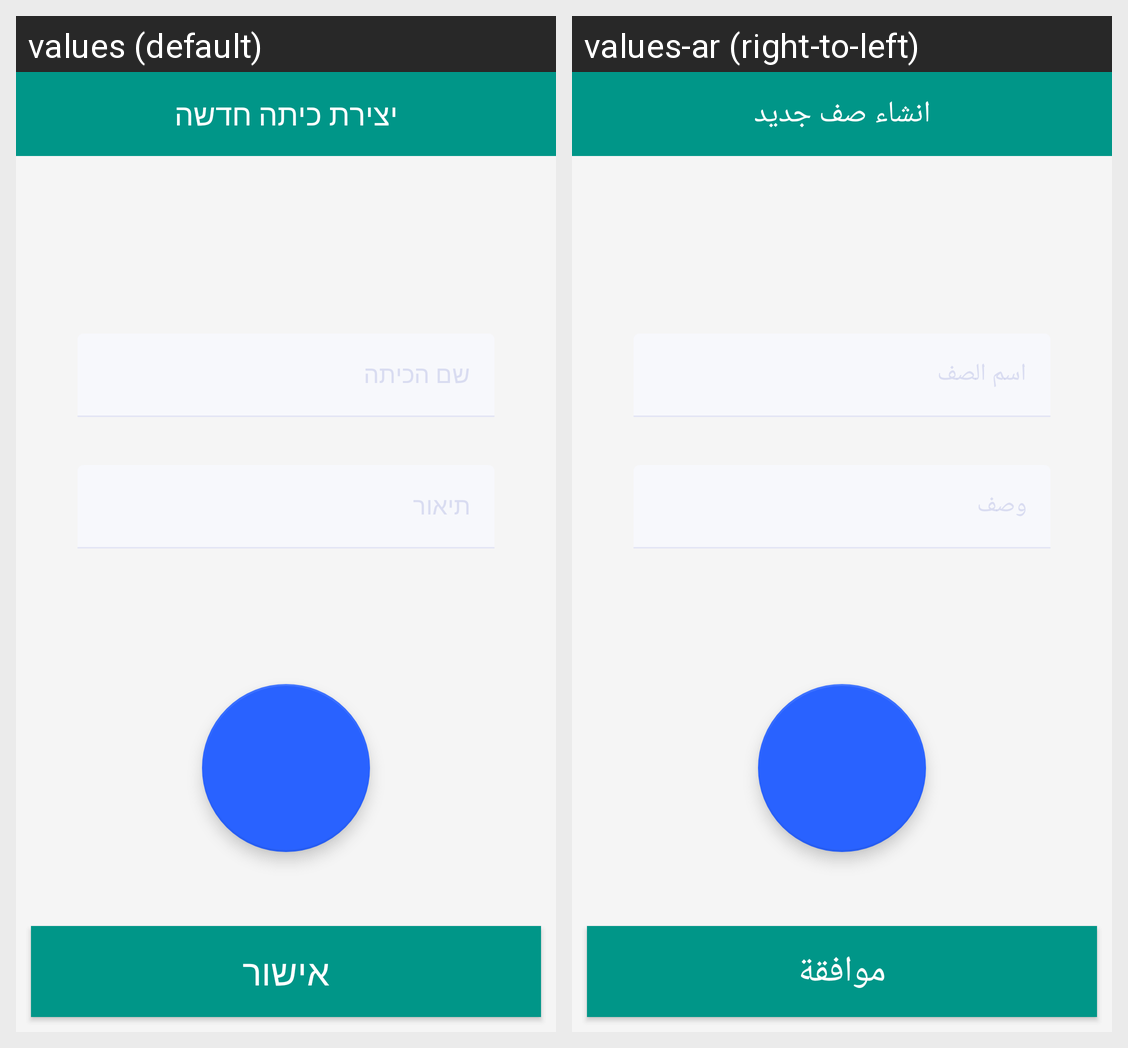

This grid shows one Android layout under two languages. Give, for every string resource on the screen, its name, the default text and each shown locale's text.
Android screen res/layout/activity_create_class.xml rendered under 2 locales, left to right: values (default), values-ar (right-to-left). Device: Nexus 5 (rendered at 1080×1920; each locale shown at half size, 540×960, under a caption strip naming it); theme AppTheme.
Strings drawn on this screen, with the default value and each locale's value (text and hints the layout hard-codes, and strings that could not be matched under every locale, appear in the picture but are not listed):

create_class_title
  values: יצירת כיתה חדשה
  values-ar: انشاء صف جديد

accept_text
  values: אישור
  values-ar: موافقة
